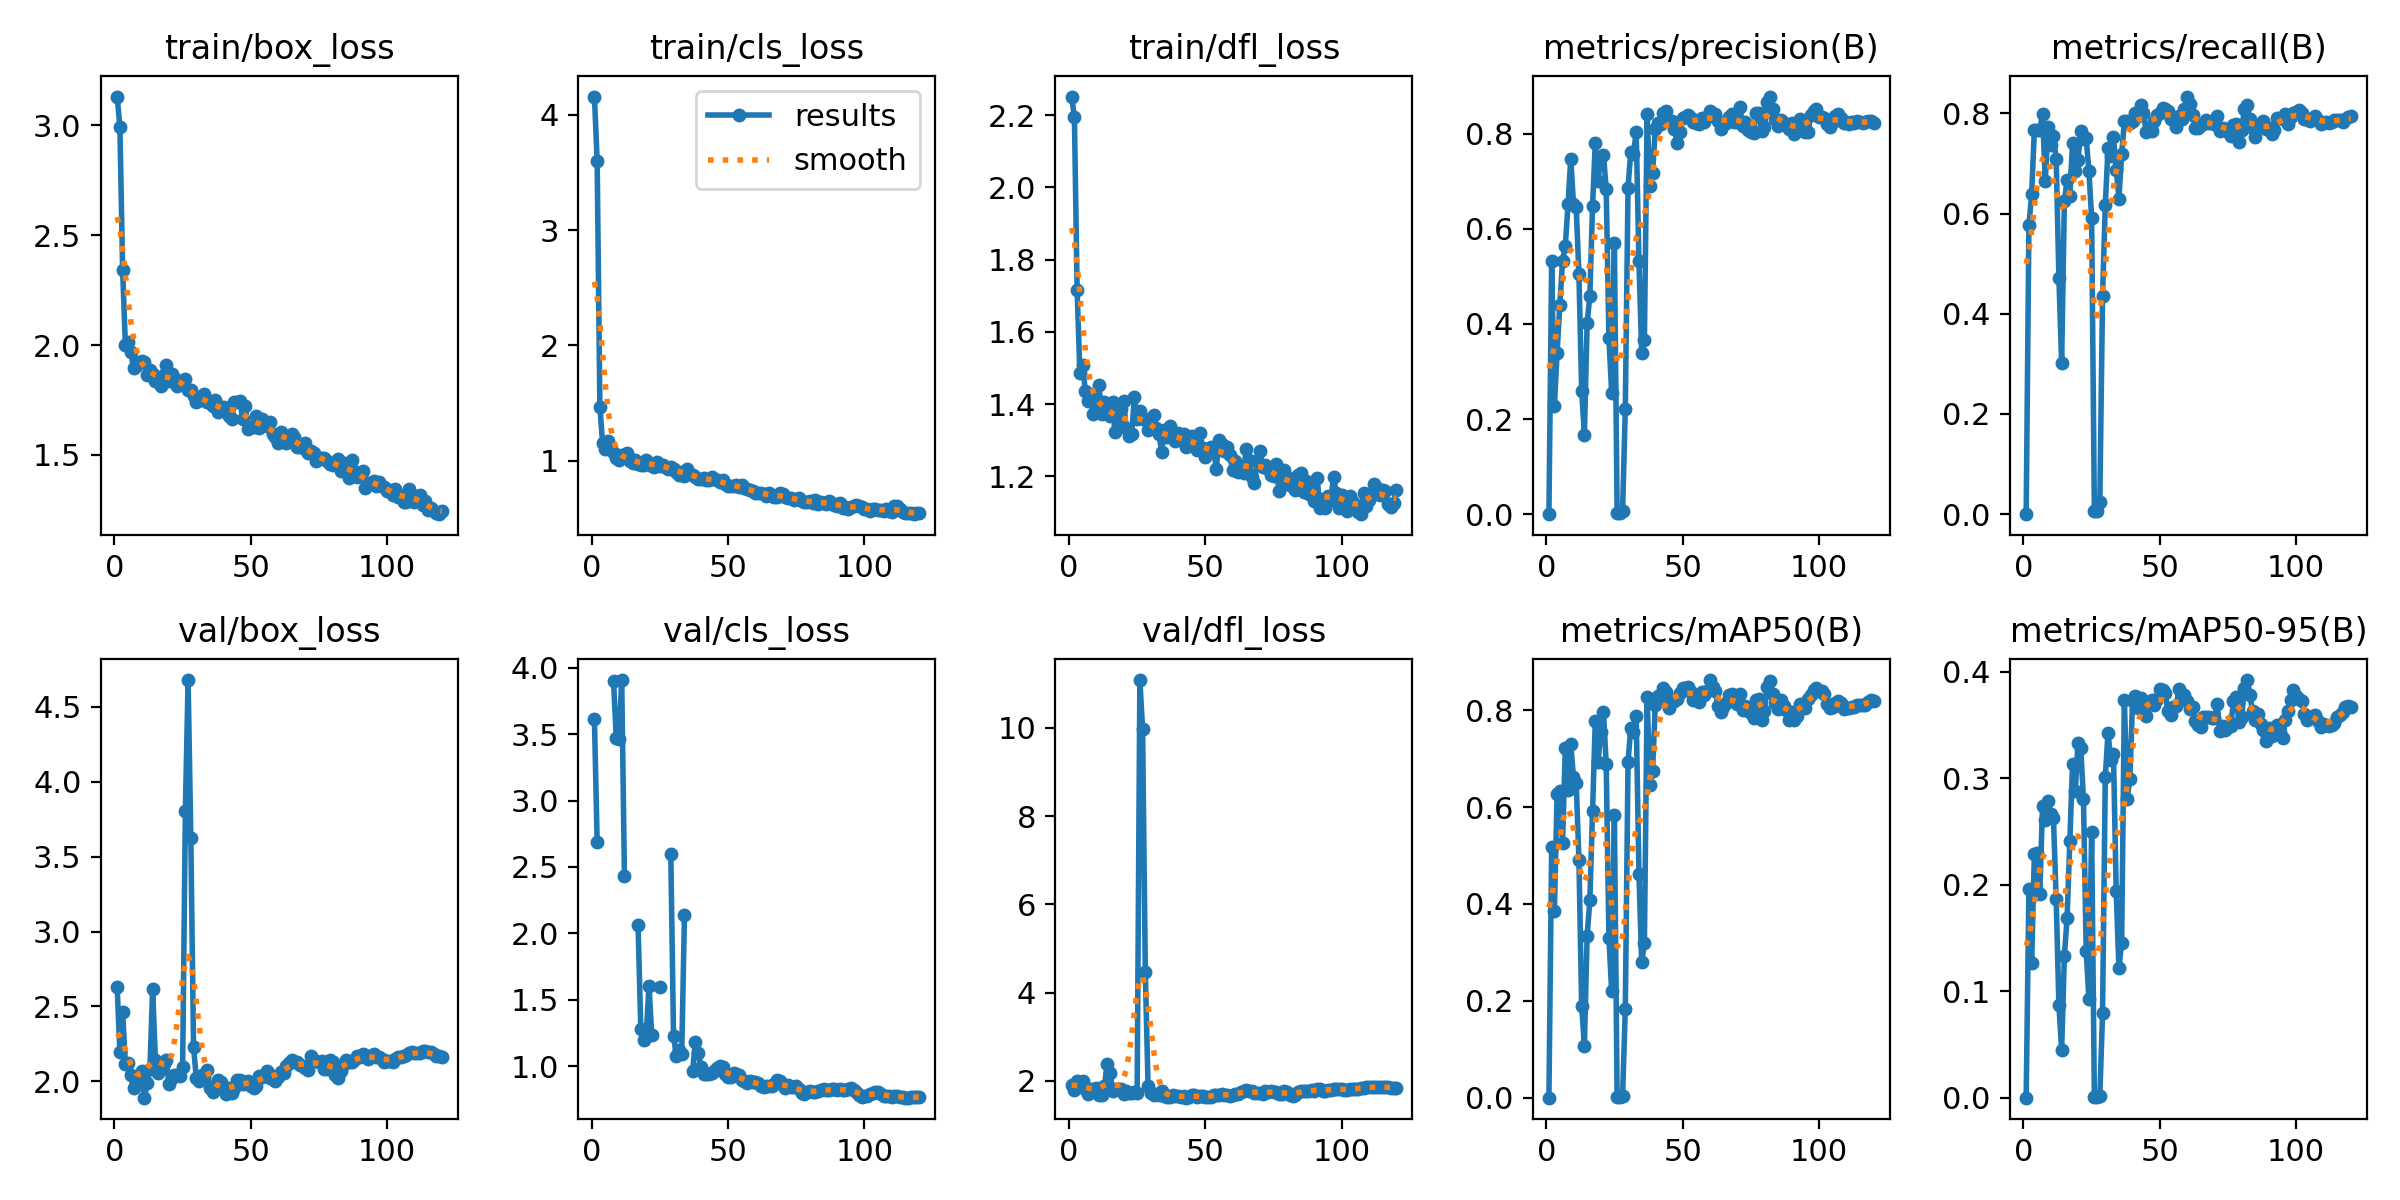

Data behind this chart, as committed beside it:
epoch, train/box_loss, train/cls_loss, train/dfl_loss, metrics/precision(B), metrics/recall(B), metrics/mAP50(B), metrics/mAP50-95(B), val/box_loss, val/cls_loss, val/dfl_loss, lr/pg0, lr/pg1, lr/pg2
1, 3.131, 4.157, 2.252, 0, 0, 0, 0, 2.628, 3.61, 1.907, 6e-05, 6e-05, 6e-05
2, 2.992, 3.601, 2.194, 0.5313, 0.5765, 0.5174, 0.1959, 2.193, 2.688, 1.79, 0.0001388, 0.0001388, 0.0001388
3, 2.342, 1.47, 1.716, 0.227, 0.6384, 0.3855, 0.126, 2.465, inf, 2, 0.0002164, 0.0002164, 0.0002164
4, 2.002, 1.153, 1.487, 0.3397, 0.7664, 0.627, 0.2291, 2.12, inf, 1.954, 0.0002926, 0.0002926, 0.0002926
5, 2.016, 1.105, 1.508, 0.4405, 0.7658, 0.6329, 0.2302, 2.12, inf, 2, 0.0003675, 0.0003675, 0.0003675
6, 1.97, 1.177, 1.437, 0.5326, 0.7671, 0.5269, 0.1914, 2.042, inf, 1.809, 0.000441, 0.000441, 0.000441
7, 1.895, 1.092, 1.409, 0.5632, 0.7992, 0.7216, 0.2743, 1.955, inf, 1.713, 0.0005133, 0.0005133, 0.0005133
8, 1.904, 1.065, 1.427, 0.6511, 0.6647, 0.6347, 0.2607, 1.987, 3.902, 1.825, 0.0005842, 0.0005842, 0.0005842
9, 1.923, 1.027, 1.373, 0.7473, 0.7723, 0.7308, 0.2783, 1.999, 3.472, 1.776, 0.0006538, 0.0006538, 0.0006538
10, 1.926, 1.008, 1.393, 0.6525, 0.7369, 0.6624, 0.2665, 2.067, 3.462, 1.834, 0.0007221, 0.0007221, 0.0007221
11, 1.922, 1.053, 1.452, 0.6451, 0.7552, 0.6497, 0.2623, 1.892, 3.907, 1.677, 0.0007891, 0.0007891, 0.0007891
12, 1.863, 1.031, 1.373, 0.5045, 0.708, 0.4909, 0.1865, 1.988, 2.435, 1.681, 0.0008547, 0.0008547, 0.0008547
13, 1.886, 1.071, 1.405, 0.2597, 0.4711, 0.1899, 0.08671, 2.082, inf, 1.875, 0.000919, 0.000919, 0.000919
14, 1.869, 1.003, 1.386, 0.1662, 0.3025, 0.1072, 0.04461, 2.619, inf, 2.382, 0.000982, 0.000982, 0.000982
15, 1.836, 0.982, 1.366, 0.4013, 0.6247, 0.3336, 0.1329, 2.146, inf, 2.187, 0.001044, 0.001044, 0.001044
16, 1.85, 1.008, 1.405, 0.4582, 0.6667, 0.4073, 0.1686, 2.054, inf, 1.779, 0.001104, 0.001104, 0.001104
17, 1.813, 0.9712, 1.323, 0.6486, 0.6358, 0.5925, 0.2407, 2.086, 2.06, 1.826, 0.001163, 0.001163, 0.001163
18, 1.864, 0.9669, 1.343, 0.7805, 0.7402, 0.7785, 0.3136, 2.114, 1.28, 1.807, 0.001221, 0.001221, 0.001221
19, 1.91, 0.9602, 1.386, 0.6998, 0.6857, 0.6932, 0.2875, 2.143, 1.195, 1.821, 0.001277, 0.001277, 0.001277
20, 1.835, 1.009, 1.41, 0.7508, 0.7074, 0.7551, 0.3329, 1.985, 1.241, 1.712, 0.001332, 0.001332, 0.001332
21, 1.87, 0.9832, 1.335, 0.7544, 0.7644, 0.7964, 0.3285, 2.023, 1.607, 1.772, 0.001386, 0.001386, 0.001386
22, 1.85, 0.9595, 1.312, 0.684, 0.7486, 0.6886, 0.2809, 2.042, 1.238, 1.726, 0.001438, 0.001438, 0.001438
23, 1.813, 0.9481, 1.318, 0.3699, 0.75, 0.3302, 0.1379, 2.04, inf, 1.725, 0.00149, 0.00149, 0.00149
24, 1.838, 0.9925, 1.421, 0.2552, 0.685, 0.2198, 0.093, 2.036, inf, 1.74, 0.00154, 0.00154, 0.00154
25, 1.835, 0.9543, 1.36, 0.5704, 0.5906, 0.5847, 0.2493, 2.094, 1.597, 1.735, 0.001588, 0.001588, 0.001588
26, 1.845, 0.9687, 1.382, 0.00185, 0.00656, 0.00101, 0.00027, 3.803, inf, 11.08, 0.001587, 0.001587, 0.001587
27, 1.797, 0.9467, 1.358, 0.00167, 0.00591, 0.00084, 0.00018, 4.678, inf, 9.972, 0.001587, 0.001587, 0.001587
28, 1.798, 0.9323, 1.359, 0.00667, 0.02362, 0.00341, 0.0017, 3.625, inf, 4.46, 0.001571, 0.001571, 0.001571
29, 1.768, 0.9505, 1.328, 0.2218, 0.4357, 0.1841, 0.07925, 2.228, 2.595, 1.874, 0.001554, 0.001554, 0.001554
30, 1.741, 0.9326, 1.344, 0.6862, 0.6161, 0.6938, 0.3009, 2.024, 1.228, 1.718, 0.001538, 0.001538, 0.001538
31, 1.75, 0.9048, 1.37, 0.7618, 0.7303, 0.7631, 0.3427, 2.005, 1.08, 1.69, 0.001522, 0.001522, 0.001522
32, 1.751, 0.8819, 1.334, 0.7565, 0.7152, 0.7551, 0.3172, 2.042, 1.123, 1.7, 0.001505, 0.001505, 0.001505
33, 1.778, 0.9055, 1.317, 0.8041, 0.752, 0.7874, 0.3231, 2.035, 1.088, 1.687, 0.001489, 0.001489, 0.001489
34, 1.741, 0.871, 1.268, 0.5317, 0.6877, 0.4626, 0.1938, 2.077, 2.135, 1.766, 0.001472, 0.001472, 0.001472
35, 1.736, 0.9281, 1.327, 0.3397, 0.6299, 0.2799, 0.1214, 1.954, inf, 1.651, 0.001455, 0.001455, 0.001455
36, 1.724, 0.8863, 1.31, 0.3651, 0.7178, 0.319, 0.1457, 1.929, inf, 1.625, 0.001439, 0.001439, 0.001439
37, 1.748, 0.8815, 1.34, 0.8404, 0.7841, 0.8283, 0.3738, 1.96, 0.9627, 1.642, 0.001422, 0.001422, 0.001422
38, 1.697, 0.8598, 1.309, 0.6895, 0.7854, 0.6455, 0.2806, 2.011, 1.185, 1.672, 0.001406, 0.001406, 0.001406
39, 1.72, 0.8427, 1.297, 0.7173, 0.7802, 0.6757, 0.2989, 1.993, 1.101, 1.664, 0.001389, 0.001389, 0.001389
40, 1.718, 0.8441, 1.321, 0.8092, 0.7845, 0.8111, 0.3721, 1.94, 0.9943, 1.649, 0.001373, 0.001373, 0.001373
41, 1.694, 0.8492, 1.301, 0.8221, 0.8007, 0.8298, 0.3775, 1.915, 0.9379, 1.637, 0.001357, 0.001357, 0.001357
42, 1.677, 0.8305, 1.317, 0.8204, 0.7942, 0.8224, 0.3658, 1.956, 0.9379, 1.663, 0.00134, 0.00134, 0.00134
43, 1.664, 0.838, 1.282, 0.8422, 0.8161, 0.8454, 0.3753, 1.925, 0.9377, 1.619, 0.001324, 0.001324, 0.001324
44, 1.742, 0.8568, 1.291, 0.8468, 0.8005, 0.8386, 0.3683, 1.955, 0.9491, 1.629, 0.001307, 0.001307, 0.001307
45, 1.742, 0.8405, 1.313, 0.8254, 0.7631, 0.8039, 0.3586, 2.012, 0.9621, 1.673, 0.00129, 0.00129, 0.00129
46, 1.748, 0.8317, 1.298, 0.8268, 0.7703, 0.8173, 0.3699, 2.009, 0.9888, 1.669, 0.001274, 0.001274, 0.001274
47, 1.664, 0.8149, 1.272, 0.8088, 0.7651, 0.8201, 0.3737, 1.98, 1.002, 1.645, 0.001257, 0.001257, 0.001257
48, 1.722, 0.8333, 1.322, 0.7798, 0.7856, 0.8226, 0.3687, 1.997, 0.9944, 1.652, 0.001241, 0.001241, 0.001241
49, 1.619, 0.798, 1.279, 0.8024, 0.7967, 0.835, 0.3742, 2.001, 0.9445, 1.65, 0.001224, 0.001224, 0.001224
50, 1.629, 0.7802, 1.253, 0.8333, 0.8, 0.8459, 0.3838, 1.968, 0.9151, 1.63, 0.001208, 0.001208, 0.001208
51, 1.628, 0.7835, 1.271, 0.8356, 0.811, 0.8457, 0.383, 1.959, 0.9215, 1.631, 0.001192, 0.001192, 0.001192
52, 1.679, 0.7853, 1.282, 0.8394, 0.8094, 0.8488, 0.3798, 1.967, 0.9464, 1.641, 0.001175, 0.001175, 0.001175
53, 1.622, 0.793, 1.279, 0.8331, 0.8051, 0.8371, 0.3626, 2.038, 0.9401, 1.684, 0.001159, 0.001159, 0.001159
54, 1.662, 0.7702, 1.221, 0.8244, 0.7886, 0.8208, 0.3597, 2.031, 0.9366, 1.673, 0.001142, 0.001142, 0.001142
55, 1.635, 0.787, 1.301, 0.8212, 0.7926, 0.831, 0.3673, 2.038, 0.8958, 1.68, 0.001125, 0.001125, 0.001125
56, 1.633, 0.7648, 1.289, 0.8192, 0.773, 0.8173, 0.3675, 2.067, 0.8903, 1.712, 0.001109, 0.001109, 0.001109
57, 1.652, 0.7566, 1.269, 0.8329, 0.7947, 0.8386, 0.3838, 2.021, 0.872, 1.677, 0.001092, 0.001092, 0.001092
58, 1.596, 0.7499, 1.282, 0.8245, 0.7894, 0.8317, 0.375, 2.039, 0.8872, 1.686, 0.001076, 0.001076, 0.001076
59, 1.584, 0.7417, 1.26, 0.8343, 0.8077, 0.8407, 0.3786, 2.004, 0.8813, 1.656, 0.001059, 0.001059, 0.001059
60, 1.555, 0.7254, 1.217, 0.8484, 0.8334, 0.8625, 0.3724, 2.028, 0.8805, 1.675, 0.001043, 0.001043, 0.001043
... 60 more rows
